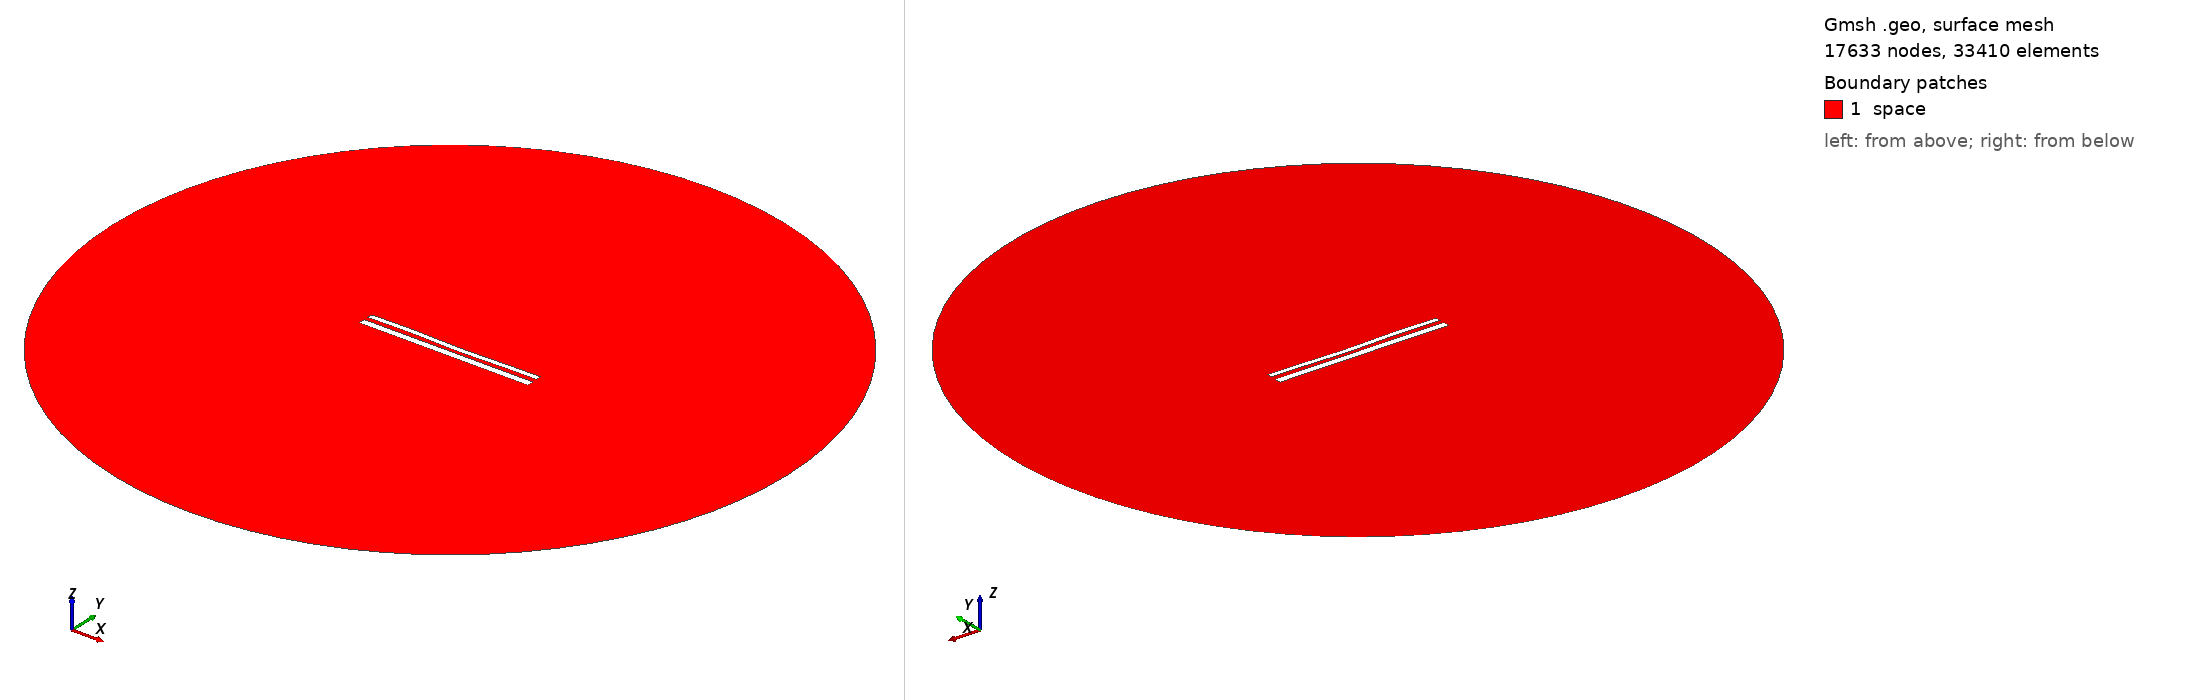

Gmsh geometry script, surface-meshed: 17633 nodes, 33410 surface elements. Boundary patches (legend numbers): 1 space. Left view from above one corner, right view from below the opposite corner. Legend entries are the model's physical surfaces. The drawing asked Gmsh for element sizes between 1% and 20% of the model's largest extent; the script's own settings can give other sizes.

=== 1575.geo (drawn) ===
//---------------------------------------
// Geometry kernel
//---------------------------------------

SetFactory("OpenCASCADE");



//---------------------------------------
// Parameters of the geometry
//---------------------------------------

// Overetch of the upper plate
overetch = 0.375;

// Distance between the plates
distance = 2.5;

// Discretization over the x axis (for the deformation)
nx = 50; 

// Length of the plate
L = 100 - overetch; 

// Number of modes
n = 4; 

// 1st mode coefficient
coeff(1) = 0.0;
beta(1) = 0.596864 * 3.1415926535 / L;

// 2nd mode coefficient
coeff(2) = -0.15;
beta(2) = 1.49418 * 3.1415926535 / L;

// 3rd mode coefficient
coeff(3) = 0.15;
beta(3) = 2.50025 * 3.1415926535 / L;

// 4th mode coefficient
coeff(4) = 0.15;
beta(4) = 3.49999 * 3.1415926535 / L;



//---------------------------------------
// Upper plate (deformed rectangle)
//---------------------------------------

// Coordiantes of the upper plate
xmin = -50;
xmax = 50 - overetch;

// Height of the upper plate
yheight = 4 - 2 * overetch;

// Indexes of the points
UpperID[] = {};
LowerID[] = {};
LeftID[] = {};
RightID[] = {};

// Point index
p = 1;

// Horizontal edges
For i In {1:nx}
    x = xmin + (i-1)*(xmax - xmin)/(nx-1);

    y_bottom = distance / 2 + overetch;
    For j In {1:n}
        C = (Cosh(beta(j)*L) + Cos(beta(j)*L)) / (Sinh(beta(j)*L) + Sin(beta(j)*L));
        y_bottom  = y_bottom + coeff(j) * (Cosh(beta(j)*(x+50)) - Cos(beta(j)*(x+50)) - C * (Sinh(beta(j)*(x+50)) - Sin(beta(j)*(x+50))));
    EndFor

    y_top = y_bottom + yheight;

    Point(p) = {x, y_top, 0, 1.0};
    UpperID[i] = p;
    p = p + 1;

    Point(p) = {x, y_bottom, 0, 1.0};
    LowerID[i] = p;
    p = p + 1;
EndFor

// Create point lists
UpperPts[] = {}; LowerPts[] = {};
For i In {1:nx}
  UpperPts[] += {UpperID[i]};
  LowerPts[] += {LowerID[i]};
EndFor

// Build splines
Spline(1) = {UpperPts[]};
Spline(2) = {LowerPts[]};
Line(3) = {LowerPts[nx-1], UpperPts[nx-1]};
Line(4) = {LowerPts[0], UpperPts[0]};

// Build the plane surface
Curve Loop(1) = {2, 3, -1, -4};
Plane Surface(1) = {1};



//---------------------------------------
// Lower plate (rectangle)
//---------------------------------------

// Vertices
Point(1001) = {-50, -1, 0, 1.0};
Point(1002) = { 50, -1, 0, 1.0};
Point(1003) = { 50,  -5, 0, 1.0};
Point(1004) = {-50,  -5, 0, 1.0};

// Edges
Line(5) = {1001, 1002};
Line(6) = {1002, 1003};
Line(7) = {1003, 1004};
Line(8) = {1004, 1001};

// Plane surface
Line Loop(2) = {5, 6, 7, 8};
Plane Surface(2) = {2}; 



//---------------------------------------
// Outer (fictious) boundary
//---------------------------------------

// Points
Point(1005) = {0, 0, 0};       // Center
Point(1006) = {200, 0, 0};     // Start point
Point(1007) = {0, 200, 0};     // 90 degrees
Point(1008) = {-200, 0, 0};    // 180 degrees
Point(1009) = {0, -200, 0};    // 270 degrees

// Circle arcs (each needs start, center, end)
Circle(9) = {1006, 1005, 1007};
Circle(10) = {1007, 1005, 1008};
Circle(11) = {1008, 1005, 1009};
Circle(12) = {1009, 1005, 1006};

// Plane surface for the entire domain
Curve Loop(3) = {9, 10, 11, 12};
Surface(3) = {3};

// Subtract the plates from the whole domain to obtain the actual domain where we want to solve the equations
BooleanDifference{ Surface{3}; Delete; }{ Surface{1}; Surface{2}; Delete; }




//---------------------------------------
// Transfinite Lines/Curves
//---------------------------------------

// Set the number of points on the boundaries
r = 12;
d = 0.15;

// Plates
Transfinite Curve {1} = 50*r/4 Using Progression 1;
Transfinite Line {2} = 50*r Using Progression 1;
Transfinite Curve {3, 4} = 2*r Using Progression 1+d;
Transfinite Line {5} = 50*r Using Progression 1;
Transfinite Line {7} = 50*r/4 Using Progression 1;
Transfinite Line {6} = 2*r Using Progression 1+d;
Transfinite Line {8} = 2*r Using Progression 1-d;

// Outer boundary
Transfinite Line {9, 10, 11, 12} = 20 Using Progression 1;



//---------------------------------------
// Physical groups
//---------------------------------------                

// Physical curves (boundaries)
Physical Line("force_segment", 10) = {2};
Physical Line("upper_plate", 11) = {1, 3, 4};
Physical Line("lower_plate", 12) = {5, 6, 7, 8};
Physical Line("boundary", 20) = {9, 10, 11, 12};

// Physical Surfaces
Physical Surface("space", 30) = {3};



//---------------------------------------
// 6. Generate the Mesh
//---------------------------------------

// 2D mesh generation
Mesh 2;
